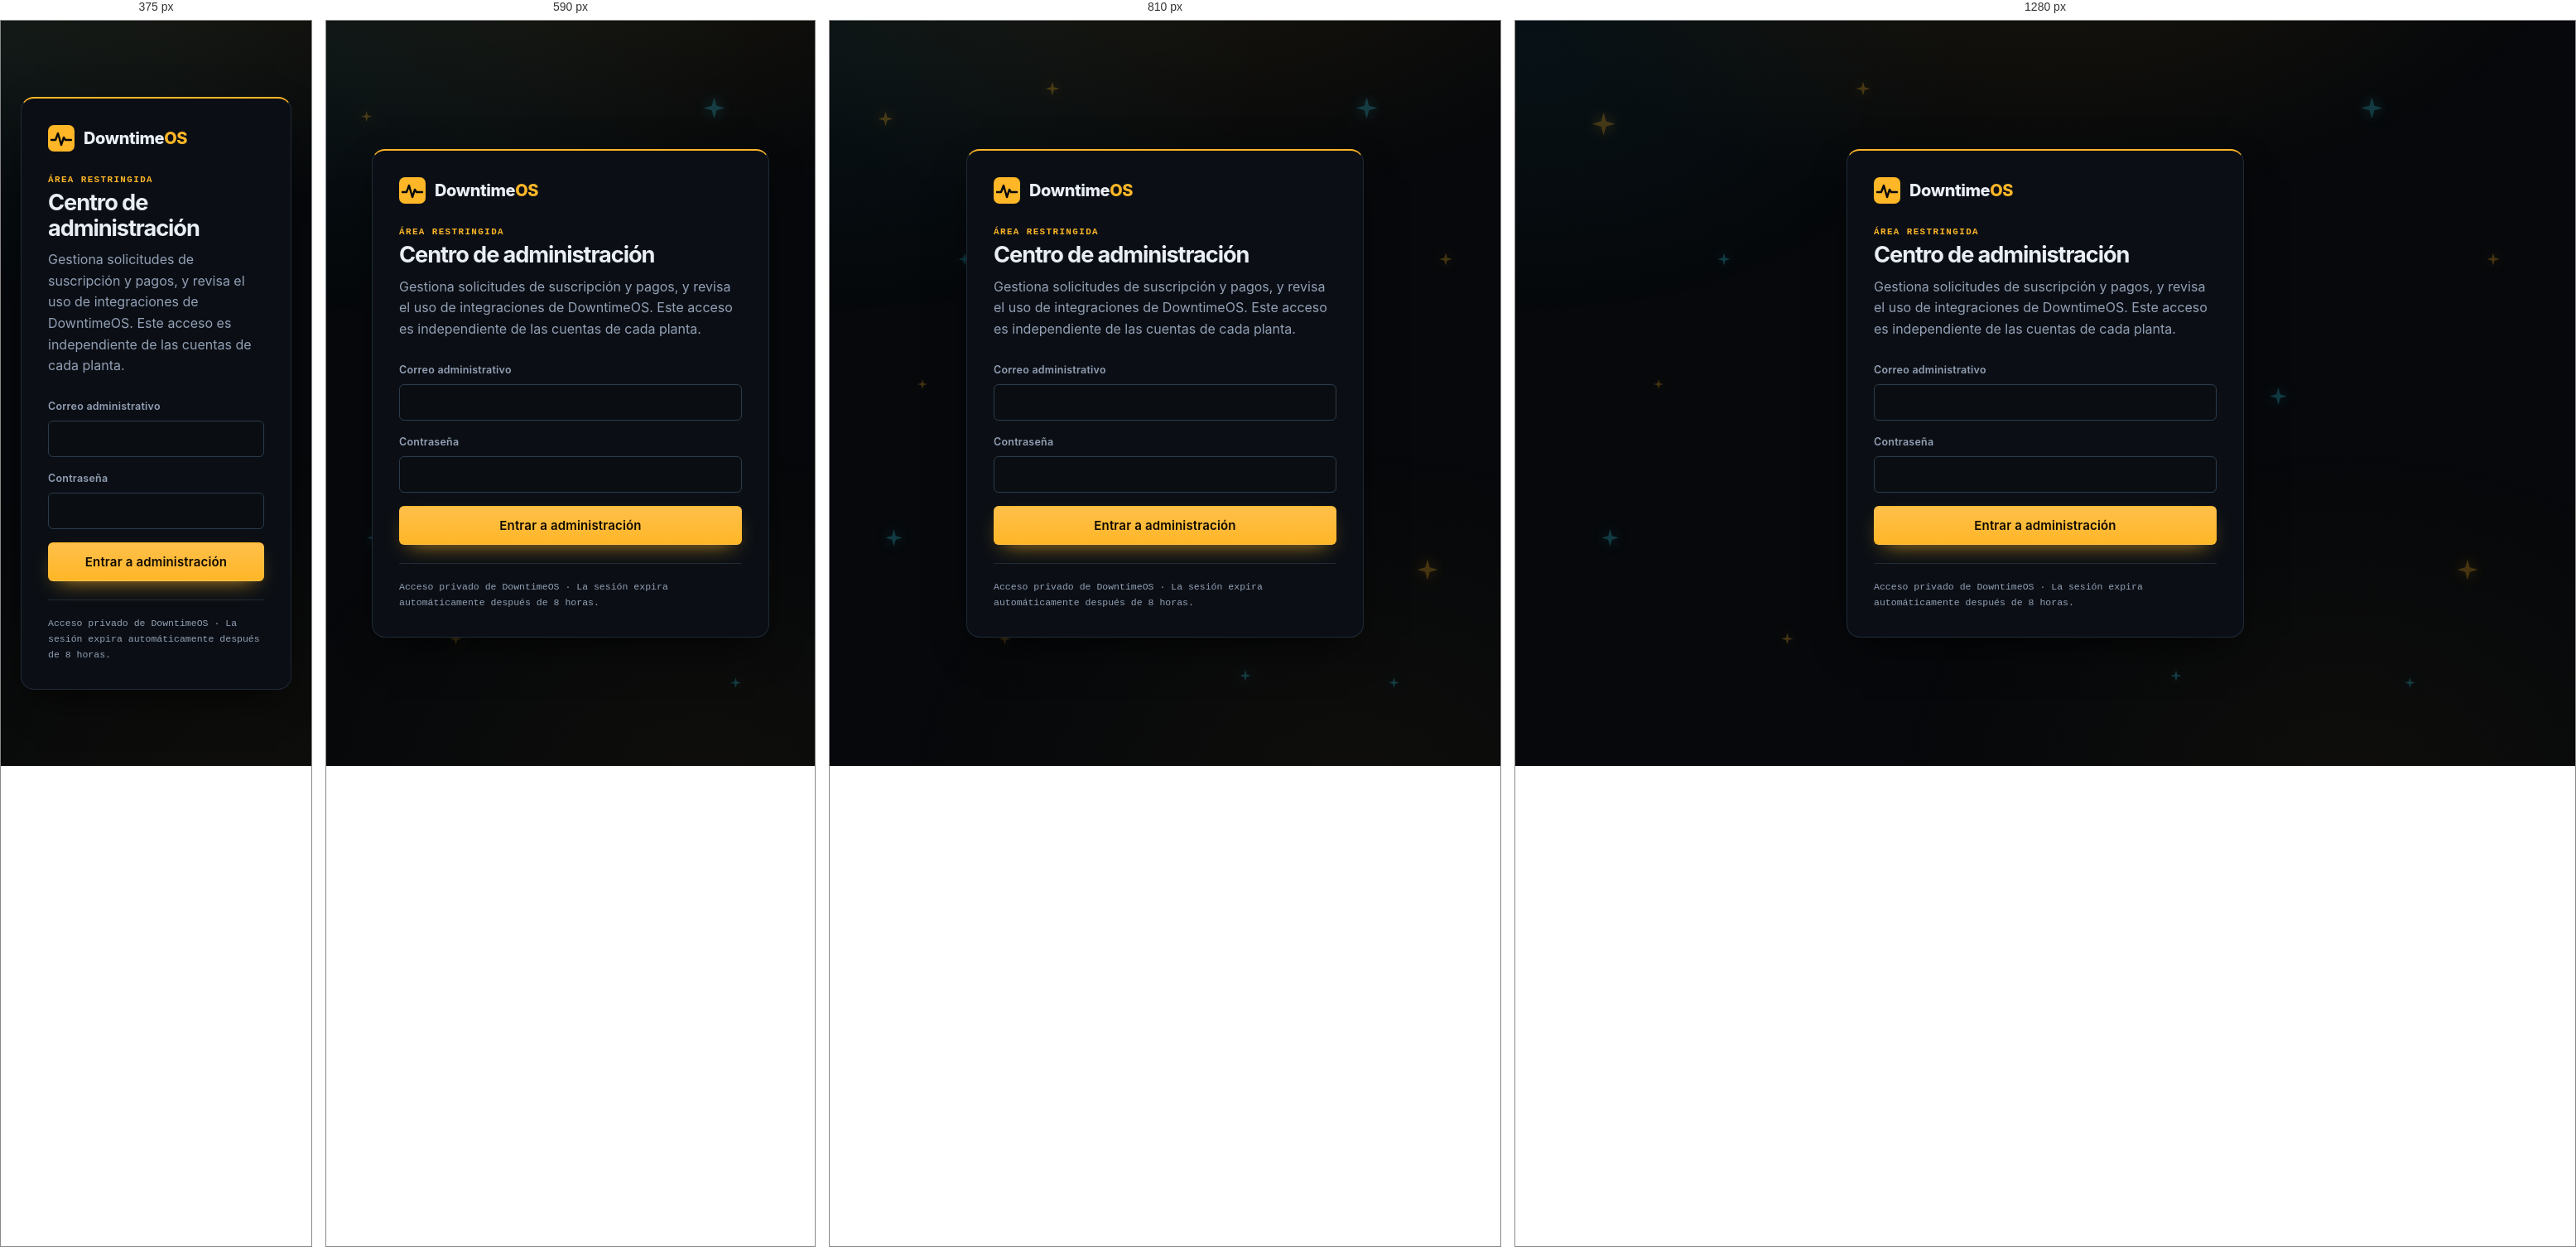
Rendered at 375 px, 590 px, 810 px and 1280 px, left to right.

<!-- file: acceso.html -->
<!doctype html>
<html lang="es-MX">
<head>
  <meta charset="utf-8">
  <meta name="viewport" content="width=device-width, initial-scale=1">
  <meta name="robots" content="noindex,nofollow">
  <meta name="theme-color" content="#06080b">
  <title>Acceso administrativo · DowntimeOS</title>
  <link rel="icon" href="/favicon.svg" type="image/svg+xml">
  <link rel="preconnect" href="https://fonts.googleapis.com">
  <link rel="preconnect" href="https://fonts.gstatic.com" crossorigin>
  <link href="https://fonts.googleapis.com/css2?family=Inter:wght@400;500;600;700;800&family=JetBrains+Mono:wght@400;600;700;800&display=swap" rel="stylesheet">
  <link rel="stylesheet" href="/css/styles.css">
  <link rel="stylesheet" href="/demo/css/demo.css">
  <style>
    .admin-login { position:relative; isolation:isolate; overflow:hidden; min-height:100vh; display:grid; place-items:center; padding:24px; background:radial-gradient(circle at 18% 18%,rgba(255,182,39,.12),transparent 28%),radial-gradient(circle at 86% 82%,rgba(53,208,232,.09),transparent 30%),var(--bg); }
    .admin-login__card { position:relative; z-index:1; width:min(100%,480px); padding:32px; border:1px solid var(--border); border-top:2px solid var(--accent-amber); border-radius:var(--r-lg); background:var(--bg-panel); box-shadow:var(--shadow); }
    .admin-stars { position:absolute; inset:0; z-index:-1; pointer-events:none; overflow:hidden; }
    .admin-star { position:absolute; width:clamp(15px,2.6vw,34px); color:var(--accent-cyan); opacity:.25; filter:drop-shadow(0 0 9px currentColor); animation:admin-twinkle 4.8s ease-in-out infinite; }
    .admin-star path { fill:currentColor; }
    .admin-star.amber { color:var(--accent-amber); }
    .admin-star:nth-child(1) { left:7%; top:12%; animation-delay:-.4s; }
    .admin-star:nth-child(2) { left:19%; top:31%; width:18px; animation-delay:-2.1s; }
    .admin-star:nth-child(3) { left:32%; top:8%; width:20px; animation-delay:-3.4s; }
    .admin-star:nth-child(4) { left:8%; top:68%; width:25px; animation-delay:-1.7s; }
    .admin-star:nth-child(5) { left:25%; top:82%; width:17px; animation-delay:-4.2s; }
    .admin-star:nth-child(6) { left:39%; top:61%; width:19px; animation-delay:-.9s; }
    .admin-star:nth-child(7) { right:36%; top:19%; width:16px; animation-delay:-2.8s; }
    .admin-star:nth-child(8) { right:18%; top:10%; width:31px; animation-delay:-1.3s; }
    .admin-star:nth-child(9) { right:7%; top:31%; width:18px; animation-delay:-3.8s; }
    .admin-star:nth-child(10) { right:27%; top:49%; width:25px; animation-delay:-.2s; }
    .admin-star:nth-child(11) { right:9%; top:72%; width:30px; animation-delay:-2.5s; }
    .admin-star:nth-child(12) { right:37%; top:87%; width:16px; animation-delay:-4.5s; }
    .admin-star:nth-child(13) { left:13%; top:48%; width:14px; animation-delay:-3.1s; }
    .admin-star:nth-child(14) { right:15%; top:88%; width:15px; animation-delay:-1.1s; }
    .admin-star:nth-child(2), .admin-star:nth-child(5), .admin-star:nth-child(7), .admin-star:nth-child(10), .admin-star:nth-child(12), .admin-star:nth-child(14) { animation-name:admin-appear; animation-duration:6.8s; }
    @keyframes admin-twinkle { 0%,100% { transform:translateY(0) rotate(0deg) scale(.72); opacity:.12; } 45% { transform:translateY(-16px) rotate(18deg) scale(1); opacity:.62; } 70% { transform:translateY(-6px) rotate(8deg) scale(.86); opacity:.28; } }
    @keyframes admin-appear { 0%,22%,100% { transform:translateY(8px) rotate(-10deg) scale(.05); opacity:0; } 36% { transform:translateY(-8px) rotate(10deg) scale(1.35); opacity:.78; } 52% { transform:translateY(-17px) rotate(22deg) scale(.72); opacity:.32; } 68% { transform:translateY(-11px) rotate(14deg) scale(1.06); opacity:.66; } 82% { transform:translateY(-22px) rotate(30deg) scale(.12); opacity:0; } }
    @media (prefers-reduced-motion:reduce) { .admin-star { animation:none; opacity:.2; } }
    @media (max-width:680px) { .admin-star:nth-child(3n) { display:none; } }
    .admin-login__brand { display:flex; align-items:center; gap:11px; color:var(--text); text-decoration:none; font-size:1.25rem; font-weight:800; }
    .admin-login__eyebrow { margin:28px 0 7px; color:var(--accent-amber); font:700 .68rem var(--mono); letter-spacing:.13em; text-transform:uppercase; }
    .admin-login h1 { margin:0; font-size:1.7rem; letter-spacing:-.04em; }
    .admin-login__lead { margin:10px 0 26px; color:var(--text-dim); line-height:1.6; }
    .admin-login__nota { margin-top:22px; padding-top:18px; border-top:1px solid var(--border); color:var(--text-dim); font:.72rem var(--mono); line-height:1.65; }
  </style>
</head>
<body class="app-body">
  <main class="admin-login">
    <div class="admin-stars" aria-hidden="true">
      <svg class="admin-star amber" viewBox="0 0 24 24"><path d="m12 2-2.2 7.8L2 12l7.8 2.2L12 22l2.2-7.8L22 12l-7.8-2.2Z"/></svg>
      <svg class="admin-star" viewBox="0 0 24 24"><path d="m12 2-2.2 7.8L2 12l7.8 2.2L12 22l2.2-7.8L22 12l-7.8-2.2Z"/></svg>
      <svg class="admin-star amber" viewBox="0 0 24 24"><path d="m12 2-2.2 7.8L2 12l7.8 2.2L12 22l2.2-7.8L22 12l-7.8-2.2Z"/></svg>
      <svg class="admin-star" viewBox="0 0 24 24"><path d="m12 2-2.2 7.8L2 12l7.8 2.2L12 22l2.2-7.8L22 12l-7.8-2.2Z"/></svg>
      <svg class="admin-star amber" viewBox="0 0 24 24"><path d="m12 2-2.2 7.8L2 12l7.8 2.2L12 22l2.2-7.8L22 12l-7.8-2.2Z"/></svg>
      <svg class="admin-star" viewBox="0 0 24 24"><path d="m12 2-2.2 7.8L2 12l7.8 2.2L12 22l2.2-7.8L22 12l-7.8-2.2Z"/></svg>
      <svg class="admin-star amber" viewBox="0 0 24 24"><path d="m12 2-2.2 7.8L2 12l7.8 2.2L12 22l2.2-7.8L22 12l-7.8-2.2Z"/></svg>
      <svg class="admin-star" viewBox="0 0 24 24"><path d="m12 2-2.2 7.8L2 12l7.8 2.2L12 22l2.2-7.8L22 12l-7.8-2.2Z"/></svg>
      <svg class="admin-star amber" viewBox="0 0 24 24"><path d="m12 2-2.2 7.8L2 12l7.8 2.2L12 22l2.2-7.8L22 12l-7.8-2.2Z"/></svg>
      <svg class="admin-star" viewBox="0 0 24 24"><path d="m12 2-2.2 7.8L2 12l7.8 2.2L12 22l2.2-7.8L22 12l-7.8-2.2Z"/></svg>
      <svg class="admin-star amber" viewBox="0 0 24 24"><path d="m12 2-2.2 7.8L2 12l7.8 2.2L12 22l2.2-7.8L22 12l-7.8-2.2Z"/></svg>
      <svg class="admin-star" viewBox="0 0 24 24"><path d="m12 2-2.2 7.8L2 12l7.8 2.2L12 22l2.2-7.8L22 12l-7.8-2.2Z"/></svg>
      <svg class="admin-star amber" viewBox="0 0 24 24"><path d="m12 2-2.2 7.8L2 12l7.8 2.2L12 22l2.2-7.8L22 12l-7.8-2.2Z"/></svg>
      <svg class="admin-star" viewBox="0 0 24 24"><path d="m12 2-2.2 7.8L2 12l7.8 2.2L12 22l2.2-7.8L22 12l-7.8-2.2Z"/></svg>
    </div>
    <section class="admin-login__card" aria-labelledby="tituloAcceso">
      <a class="admin-login__brand" href="/" aria-label="Volver a DowntimeOS">
        <svg width="32" height="32" viewBox="0 0 32 32" aria-hidden="true"><rect width="32" height="32" rx="7" fill="#FFB627"/><path d="M4 18h5l3-8 4 14 3-9 2 3h7" fill="none" stroke="#06080B" stroke-width="2.4" stroke-linecap="round" stroke-linejoin="round"/></svg>
        <span class="wordmark">Downtime<span class="hl">OS</span></span>
      </a>
      <p class="admin-login__eyebrow">Área restringida</p>
      <h1 id="tituloAcceso">Centro de administración</h1>
      <p class="admin-login__lead">Gestiona solicitudes de suscripción y pagos, y revisa el uso de integraciones de DowntimeOS. Este acceso es independiente de las cuentas de cada planta.</p>
      <form class="form" id="formAcceso" novalidate>
        <div class="input-group"><label for="correo">Correo administrativo</label><input class="input mono" id="correo" type="email" autocomplete="username" required></div>
        <div class="input-group"><label for="clave">Contraseña</label><input class="input mono" id="clave" type="password" autocomplete="current-password" required></div>
        <button class="btn btn--primary btn--block" id="btnEntrar" type="submit">Entrar a administración</button>
        <p class="login__err" id="error" role="alert"></p>
      </form>
      <p class="admin-login__nota">Acceso privado de DowntimeOS · La sesión expira automáticamente después de 8 horas.</p>
    </section>
  </main>
  <script>
  (function () {
    var form = document.querySelector('#formAcceso'); var error = document.querySelector('#error'); var boton = document.querySelector('#btnEntrar');
    form.addEventListener('submit', function (evento) {
      evento.preventDefault(); error.classList.remove('is-visible'); boton.disabled = true; boton.textContent = 'Verificando acceso…';
      fetch('/api/administracion/sesion', { method:'POST', headers:{'Content-Type':'application/json'}, body:JSON.stringify({ correo:document.querySelector('#correo').value, clave:document.querySelector('#clave').value }) })
        .then(function (respuesta) { return respuesta.json().then(function (datos) { if (!respuesta.ok) throw new Error(datos.error || 'No fue posible iniciar sesión.'); return datos; }); })
        .then(function () { location.replace('/administracion'); })
        .catch(function (err) { error.textContent = err.message; error.classList.add('is-visible'); boton.disabled = false; boton.textContent = 'Entrar a administración'; });
    });
  })();
  </script>
</body>
</html>


/* @media block from styles.css */
@media (max-width: 520px) { .auth-card { padding: 24px; } .auth-status { display: none; } }

/* @media block from styles.css */
@media (max-width: 520px) { .plant-choice { padding: 12px; } .plant-create { margin-top: 16px; } }

/* @media block from styles.css */
@media (max-width: 680px) { .onboarding-machine-grid { grid-template-columns: repeat(2, minmax(0, 1fr)); } }

/* @media block from styles.css */
@media (max-width: 480px) { .onboarding-line, .onboarding-machine-grid { grid-template-columns: 1fr; } .onboarding-section { padding: 13px; } }

/* @media block from styles.css */
@media (max-width: 620px) { .team-item { align-items: flex-start; flex-direction: column; } }

/* @media block from styles.css */
@media (max-width: 520px) { .admin-confirm-dialog { padding: 21px; } .admin-confirm-actions { flex-direction: column-reverse; } .admin-confirm-actions .btn { width: 100%; } }

/* @media block from styles.css */
@media (max-width: 680px) { .account-shortcuts { position: relative; top: auto; right: auto; justify-content: flex-end; padding: 8px; background: var(--bg-panel); } }

/* @media block from styles.css */
@media (max-width: 720px) {
  .admin-pilot-by-email .team-form { grid-template-columns: minmax(0, 1fr); }
  .admin-pilot-by-email .team-form .btn { grid-column: auto; }
  .admin-pilot-plan-change { grid-template-columns: minmax(0, 1fr); }
  .admin-pilot-plan-actions { justify-content: stretch; }
  .admin-pilot-plan-actions .btn { flex: 1 1 180px; }
  .admin-pilot-plan-change > small { grid-column: auto; }
}

/* @media block from styles.css */
@media (max-width: 620px) {
  .plant-picker-card,
  .onboarding-card,
  .billing-card { width: 100%; }
  .auth-page { padding: 18px 12px; }
}

/* @media block from styles.css */
@media (max-width: 520px) {
  .onboarding-card,
  .billing-card,
  .plant-picker-card { padding: 22px 18px; }
  .onboarding-section { padding: 15px; }
  .billing-panels { gap: 14px; }
  .billing-request .btn,
  .billing-fiscal .btn { width: 100%; }
}

/* @media block from styles.css */
@media (min-width: 900px) {
  .grid-2 { grid-template-columns: repeat(2, minmax(0, 1fr)); }
  .grid-3 { grid-template-columns: repeat(3, minmax(0, 1fr)); }
}

/* @media block from styles.css */
@media (min-width: 1000px) {
  .nav__links { display: flex; }
  .nav__cta { margin-left: 0; }
  .nav__cta .cta-corto { display: none; }
  .nav__cta .cta-largo { display: inline; }
}

/* @media block from styles.css */
@media (max-width: 560px) {
  .nav__inner { gap: 10px; }
  .nav__brand { font-size: 0.98rem; }
  .nav__cta { padding: 10px 14px; font-size: 0.86rem; }
}

/* @media block from styles.css */
@media (min-width: 1000px) { .nav__burger { display: none; } }

/* @media block from styles.css */
@media (min-width: 1000px) { .hero__grid { grid-template-columns: 1.02fr 0.98fr; gap: 52px; } }

/* @media block from styles.css */
@media (min-width: 720px) {
  .hero__proof { grid-template-columns: repeat(4, minmax(0, 1fr)); gap: 14px; }
}

/* @media block from styles.css */
@media (min-width: 1000px) { .calc { grid-template-columns: 1.05fr 0.95fr; align-items: start; } }

/* @media block from styles.css */
@media (min-width: 900px) { .steps { grid-template-columns: repeat(3, 1fr); } }

/* @media block from styles.css */
@media (min-width: 700px) { .form--2col { grid-template-columns: repeat(2, minmax(0, 1fr)); } }

/* @media block from styles.css */
@media (min-width: 760px) { .roles__tabs { grid-template-columns: repeat(3, 1fr); } }

/* @media block from styles.css */
@media (min-width: 900px) { .roles__panel.is-active { grid-template-columns: 1.05fr 0.95fr; align-items: start; } }

/* @media block from styles.css */
@media (min-width: 860px) { .linea { grid-template-columns: repeat(4, 1fr); } }

/* @media block from styles.css */
@media (min-width: 940px) { .planes { grid-template-columns: repeat(3, 1fr); align-items: start; } }

/* @media block from styles.css */
@media (min-width: 900px) { .zt { grid-template-columns: 1fr auto 1fr; } }

/* @media block from styles.css */
@media (max-width: 560px) {
  .account-page { padding: 28px 16px 60px; }
  .account-page__header { align-items: stretch; flex-direction: column; gap: 12px; }
  .account-page__header > .btn { align-self: flex-start; white-space: normal; }
  .account-panel { padding: 16px; }
  .account-list__row { align-items: flex-start; flex-direction: column; gap: 12px; }
  .account-list__actions, .account-form-actions { width: 100%; }
  .account-inline-form label { flex: 1 1 120px; }
  .account-inline-form > .btn { width: 100%; }
  .account-grid-form { grid-template-columns: minmax(0, 1fr); }
}

/* @media block from demo.css */
@media (max-width: 620px) {
  .app__planta, .app__sim { display: none; }
  .app__user-txt span { display: none; }
}

/* @media block from demo.css */
@media (max-width: 620px) { .toast-stack { top: 70px; right: 16px; } }

/* @media block from demo.css */
@media (min-width: 1000px) { .rejilla--2 { grid-template-columns: 1.25fr 0.75fr; align-items: start; } }

/* @media block from demo.css */
@media (max-width: 560px) {
  .tabla-paginacion { align-items: flex-start; flex-direction: column; }
}

/* @media block from demo.css */
@media (min-width: 900px) { .login { grid-template-columns: 1fr 1fr; align-items: center; gap: 48px; } }

/* @media block from demo.css */
@media (min-width: 620px) { .donut-wrap { grid-template-columns: 190px 1fr; } }

/* @media block from demo.css */
@media (max-width: 860px) { .app__volver span { display: none; } .app__volver { padding: 8px; } }

/* @media block from demo.css */
@media (max-width: 680px) { .validacion { align-items: flex-start; flex-direction: column; } .validacion__meta { justify-content: flex-start; text-align: left; } }

/* @media block from demo.css */
@media (max-width: 620px) { .ia__metricas { grid-template-columns: 1fr; } }

/* @media block from demo.css */
@media (max-width: 720px) { .rango__acciones { margin-left: 0; } }